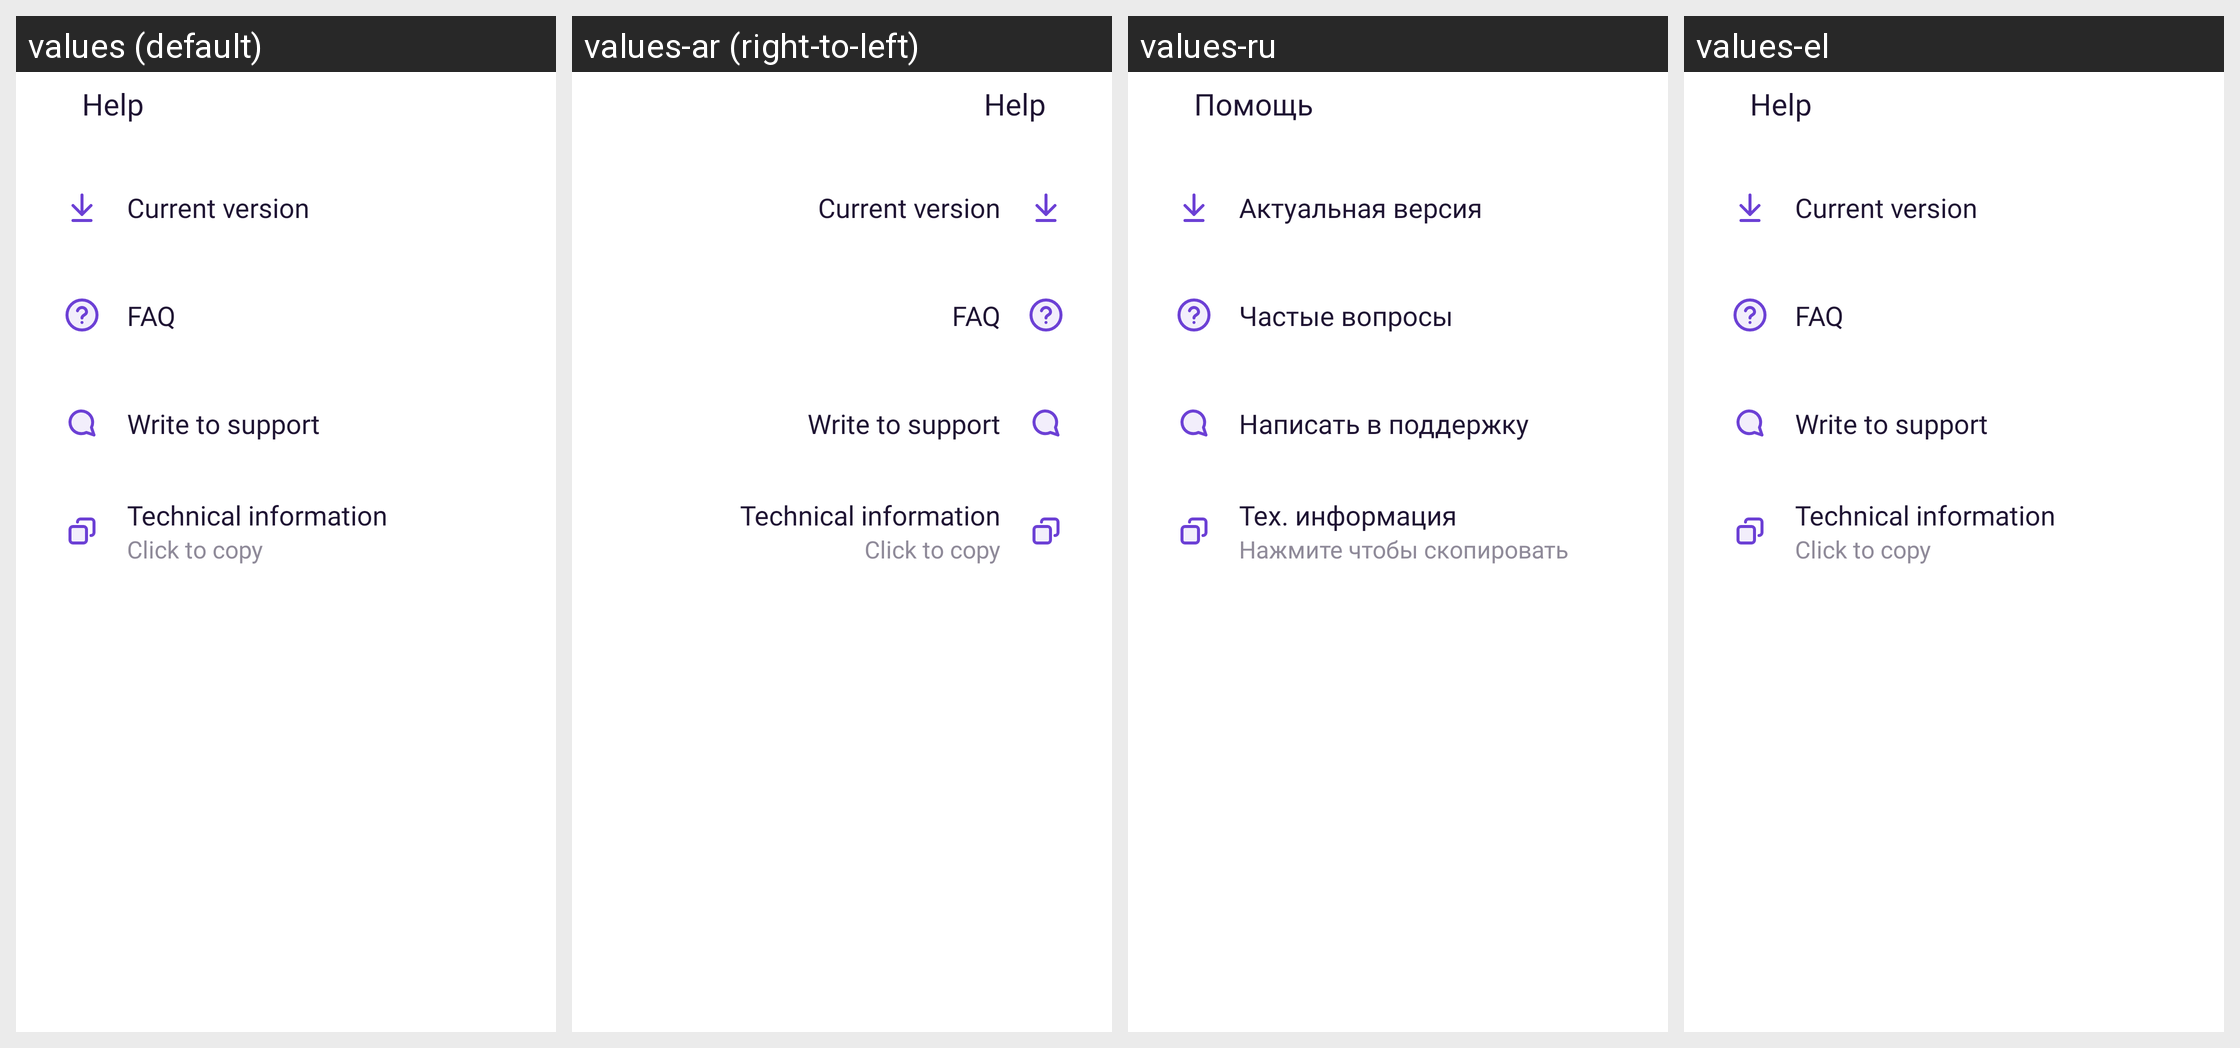

Strings drawn on this Android screen and how each of the app's shown locales translates them:
Android screen res/layout/fragment_more_help.xml rendered under 4 locales, left to right: values (default), values-ar (right-to-left), values-ru, values-el. Device: Nexus 5 (rendered at 1080×1920; each locale shown at half size, 540×960, under a caption strip naming it); theme AppTheme.
Other locales in the repository, not shown: values-af, values-am, values-as, values-az, values-be, values-bg, values-bn, values-bs, values-ca, values-cs, values-da, values-de, values-en-rAU, values-en-rGB, values-es, values-es-rUS, values-et, values-eu, values-fa, values-fi, values-fr, values-fr-rCA, values-gl, values-gu, values-hi, values-hr, values-hu, values-hy, values-in, values-is, values-it, values-it-rIT, values-iw, values-ja, values-ka, values-kk, values-km, values-kn, values-ko, values-ky, values-lo, values-lt, values-lv, values-mk, values-ml, values-mn, values-mr, values-ms, values-my, values-nb, values-ne, values-nl, values-or, values-pa, values-pl, values-pt, values-pt-rBR, values-pt-rPT, values-ro, values-si, values-sk, values-sl, values-sq, values-sr, values-sv, values-sw, values-ta, values-te, values-th, values-tl, values-tr, values-tr-rTR, values-uk, values-ur, values-uz, values-vi, values-zh-rCN, values-zh-rHK, values-zh-rTW, values-zu.
Strings drawn on this screen, with the default value and each locale's value (text and hints the layout hard-codes, and strings that could not be matched under every locale, appear in the picture but are not listed):

more_help
  values: Help
  values-ar: Help  [not translated; the default value is used]
  values-ru: Помощь
  values-el: Help

more_help_version
  values: Current version
  values-ar: Current version  [not translated; the default value is used]
  values-ru: Актуальная версия
  values-el: Current version

more_faq_title
  values: FAQ
  values-ar: FAQ  [not translated; the default value is used]
  values-ru: Частые вопросы
  values-el: FAQ

more_help_support
  values: Write to support
  values-ar: Write to support  [not translated; the default value is used]
  values-ru: Написать в поддержку
  values-el: Write to support

more_help_technical_information
  values: Technical information
  values-ar: Technical information  [not translated; the default value is used]
  values-ru: Тех. информация
  values-el: Technical information

more_help_technical_information_2
  values: Click to copy
  values-ar: Click to copy  [not translated; the default value is used]
  values-ru: Нажмите чтобы скопировать
  values-el: Click to copy
